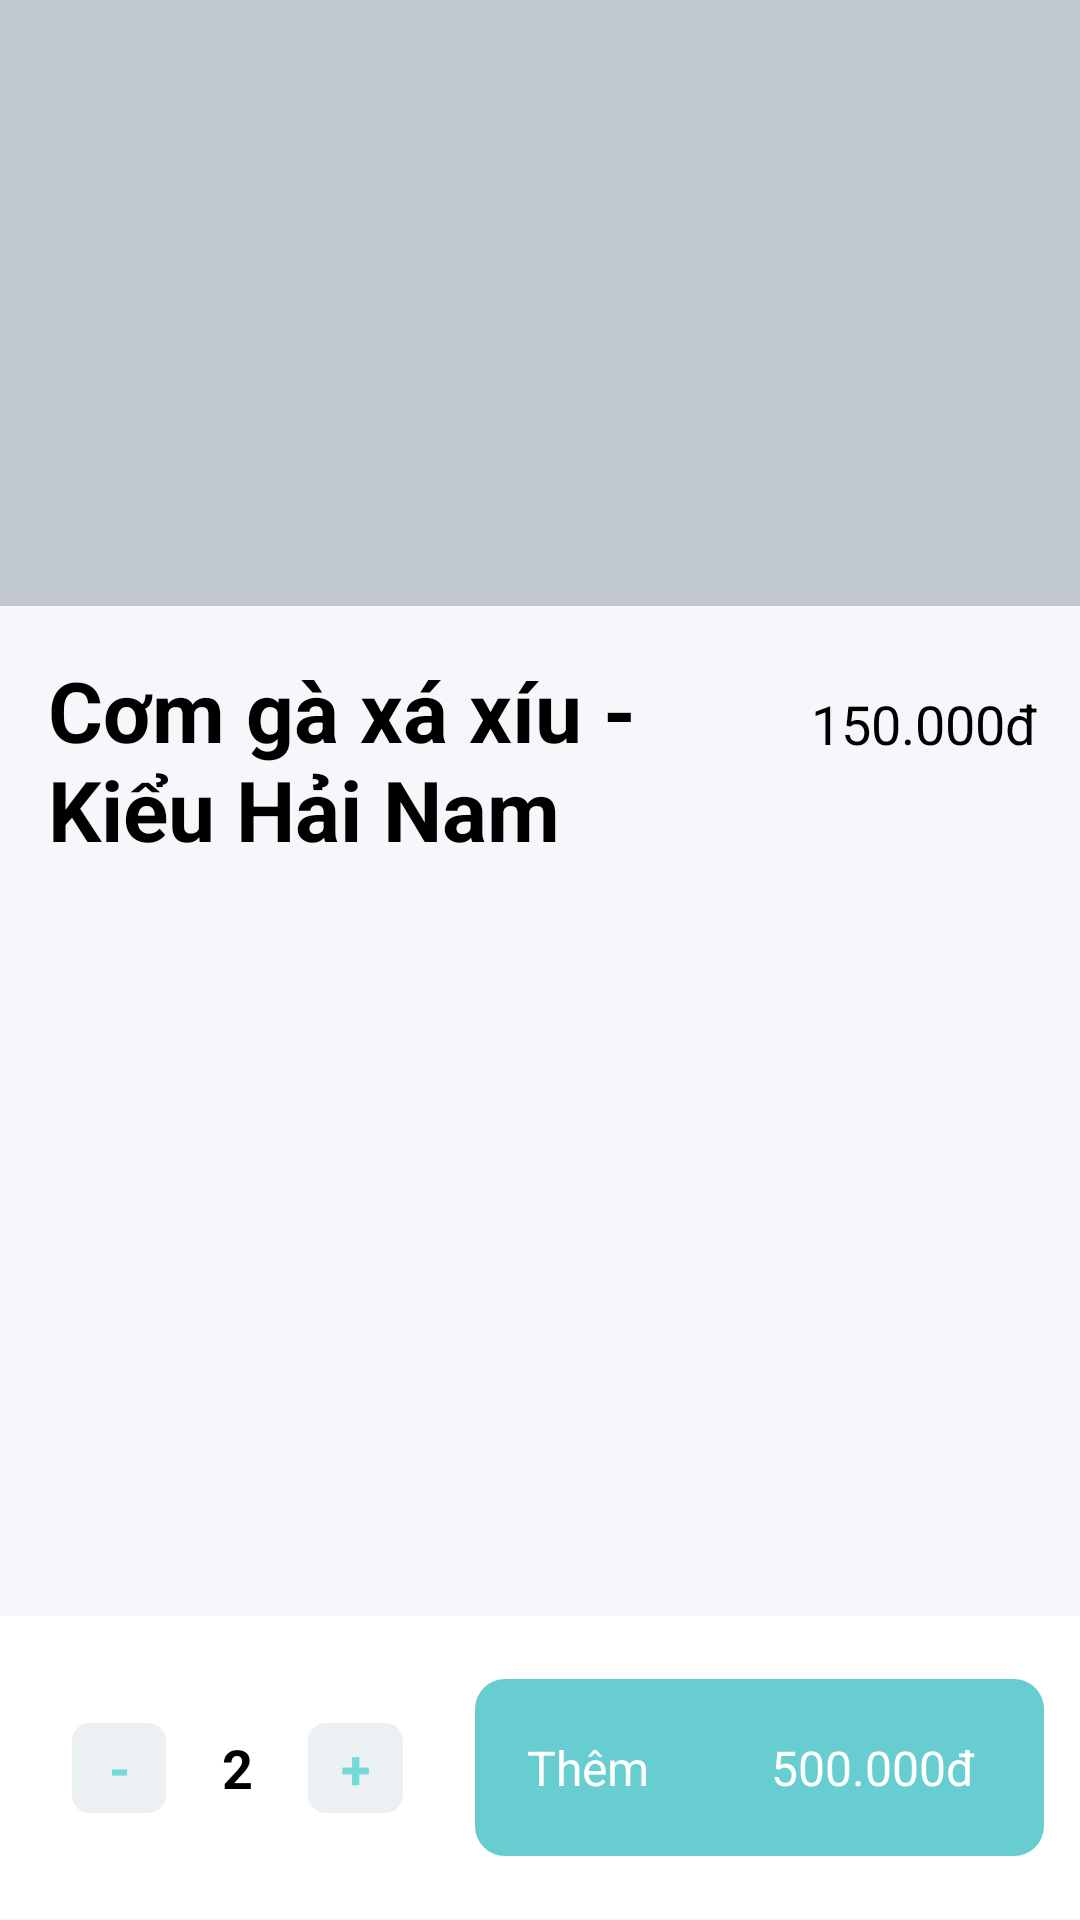

Write the Android layout XML for this screen, with the resource values it uses.
<!-- AndroidManifest.xml: application theme Theme.Baemin -->
<!-- res/layout/activity_detail.xml -->
<?xml version="1.0" encoding="utf-8"?>

<LinearLayout xmlns:android="http://schemas.android.com/apk/res/android"
    xmlns:app="http://schemas.android.com/apk/res-auto"
    xmlns:tools="http://schemas.android.com/tools"
    android:layout_width="match_parent"
    android:layout_height="match_parent"
    android:background="@color/antiflash"
    android:orientation="vertical"
    tools:context=".Activity.DetailActivity">
    <FrameLayout
        android:layout_width="match_parent"
        android:layout_height="0dp"
        android:layout_weight=".6">

        <ImageView
        android:id="@+id/detail_pic"
        android:adjustViewBounds="true"
        android:scaleType="fitXY"
        android:layout_width="match_parent"
        android:layout_height="match_parent"
        android:background="@color/silver"
        />
        <ImageView
            android:layout_margin="5dp"
            android:id="@+id/CartCancel"
            android:layout_width="wrap_content"
            android:layout_height="wrap_content"
            android:src="@drawable/ic_baseline_arrow_back_24_black"
            android:adjustViewBounds="true"
            android:scaleType="fitCenter"
            />

        <TextView
            android:layout_width="0dp"
            android:layout_height="wrap_content"
            android:layout_weight="5"
            android:gravity="center_horizontal"
            android:text="Sản phẩm = CategoryID"
            android:textSize="16sp"
            android:textStyle="bold"
            android:id="@+id/tvFoodName"/>
        <Space
            android:layout_width="0dp"
            android:layout_height="wrap_content"
            android:layout_weight="0.5"/>


    </FrameLayout>
    <LinearLayout
        android:layout_width="match_parent"
        android:layout_height="0dp"
        android:layout_weight="1"
        android:orientation="vertical"
        android:padding="12dp">

        <LinearLayout
            android:layout_width="match_parent"
            android:layout_height="0dp"
            android:layout_weight=".3"
            android:orientation="horizontal">

            <TextView
                android:id="@+id/detail_name"
                android:layout_width="0dp"
                android:layout_height="match_parent"
                android:layout_weight="1"
                android:textColor="@color/black"
                android:padding="4dp"
                android:text="Cơm gà xá xíu - Kiểu Hải Nam"
                android:textSize="28sp"
                android:textStyle="bold" />

            <TextView
                android:id="@+id/detail_price"
                android:layout_width="0dp"
                android:layout_height="match_parent"
                android:layout_weight=".3"
                android:layout_marginTop="15dp"
                android:text="150.000đ"
                android:textColor="@color/black"
                android:textSize="18sp" />

        </LinearLayout>


    </LinearLayout>

    <LinearLayout
        android:layout_width="match_parent"
        android:layout_height="0dp"
        android:layout_weight=".3"
        android:background="@color/white"
        android:baselineAligned="false"
        android:orientation="horizontal"
        android:paddingVertical="16dp">

        <LinearLayout
            android:layout_width="0dp"
            android:layout_height="match_parent"
            android:layout_marginHorizontal="24dp"
            android:layout_marginVertical="5dp"
            android:layout_weight=".35"
            android:orientation="horizontal">

            <TextView
                android:id="@+id/cart_less"
                android:layout_width="0dp"
                android:layout_height="30dp"
                android:layout_weight=".2"
                android:background="@drawable/button_quantity"
                android:gravity="center"
                android:text="-"
                android:textColor="@color/lightcyan"
                android:textSize="18sp"
                android:textStyle="bold" />

            <TextView
                android:id="@+id/detail_quantity"
                android:layout_width="0dp"
                android:layout_height="match_parent"
                android:layout_weight=".3"
                android:gravity="center"
                android:textColor="@color/black"
                android:text="2"
                android:textSize="18sp"
                android:textStyle="bold" />

            <TextView
                android:id="@+id/cart_more"
                android:layout_width="0dp"
                android:layout_height="30dp"
                android:layout_weight=".2"
                android:background="@drawable/button_quantity"
                android:gravity="center"
                android:text="+"
                android:textColor="@color/lightcyan"
                android:textSize="18sp"
                android:textStyle="bold" />
        </LinearLayout>

        <LinearLayout
            android:layout_width="0dp"
            android:layout_height="match_parent"
            android:layout_marginVertical="5dp"
            android:layout_marginEnd="12dp"
            android:layout_weight=".6"
            android:background="@drawable/focus_button"
            android:orientation="horizontal"
            android:id="@+id/llBtnAdd"
            >

            <TextView

                android:layout_width="0dp"
                android:layout_height="match_parent"
                android:layout_weight=".4"
                android:gravity="center"
                android:text="Thêm"
                android:textColor="@color/white"
                android:textSize="16sp" />

            <TextView
                android:id="@+id/detail_totalprice"
                android:layout_width="0dp"
                android:layout_height="match_parent"
                android:layout_weight=".6"
                android:gravity="center"
                android:text="500.000đ"
                android:textColor="@color/white"
                android:textSize="16sp" />
        </LinearLayout>
    </LinearLayout>


</LinearLayout>
<!-- resources referenced by this layout -->
<resources>
  <color name="antiflash">#f6f7fb</color>
  <color name="black">#FF000000</color>
  <color name="lightcyan">#73D9D9</color>
  <color name="silver">#c1c7d0</color>
  <color name="white">#FFFFFFFF</color>
  <!-- drawable button_quantity (drawable) -->
  <?xml version="1.0" encoding="utf-8"?>
  <selector xmlns:android="http://schemas.android.com/apk/res/android"
      xmlns:app="http://schemas.android.com/apk/res-auto"
      app:backgroundTint="@null">
  
      <item>
          <shape android:shape="rectangle">
              <solid android:color="#ebf0f3" />
              <corners android:radius="6dp" />
  
          </shape>
  
      </item>
  </selector>
  <!-- drawable focus_button (drawable) -->
  <?xml version="1.0" encoding="utf-8"?>
  <ripple xmlns:android="http://schemas.android.com/apk/res/android"
      xmlns:tools="http://schemas.android.com/tools"
      android:color="@color/lightcyan"
      >
      <item android:drawable="@drawable/shape_focus_button"/>
      <item android:id="@android:id/mask" >
          <shape>
              <solid android:color="@color/lightcyan" />
              <corners
                  android:radius="60dp"
                  >
              </corners>
          </shape>
      </item>
  </ripple>
  <style name="Theme.Baemin" parent="Theme.MaterialComponents.DayNight.NoActionBar">
          
          <item name="colorPrimary">#68CDD0</item>
          <item name="colorPrimaryVariant">#68CDD0</item>
          <item name="colorOnPrimary">@color/white</item>
          
          <item name="colorSecondary">#68CDD0</item>
          <item name="colorSecondaryVariant">@color/teal_700</item>
          <item name="colorOnSecondary">@color/black</item>
          
          <item name="android:statusBarColor" tools:targetApi="l">?attr/colorPrimaryVariant</item>
          
      </style>
  <!-- drawable shape_focus_button (drawable) -->
  <?xml version="1.0" encoding="utf-8"?>
  <shape
      xmlns:android="http://schemas.android.com/apk/res/android"
      android:shape="rectangle"   >
  
  
      <solid
          android:color="@color/cyan">
      </solid>
  
  
      <corners
          android:radius="10dp"
          >
      </corners>
  
  </shape>
  <color name="teal_700">#FF018786</color>
  <color name="cyan">#68CDD0</color>
</resources>
